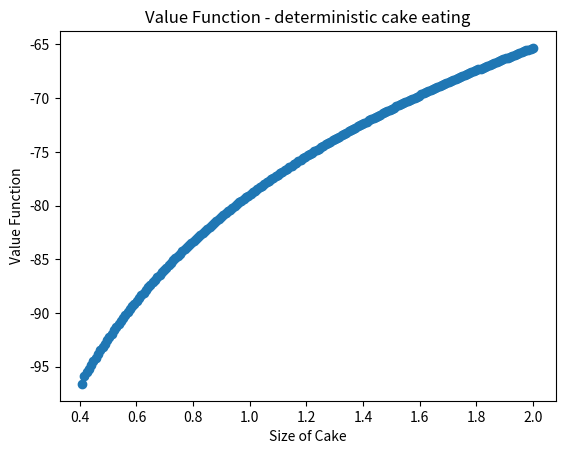
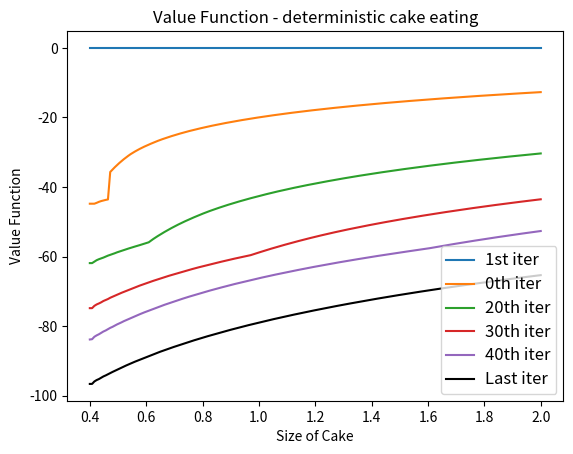
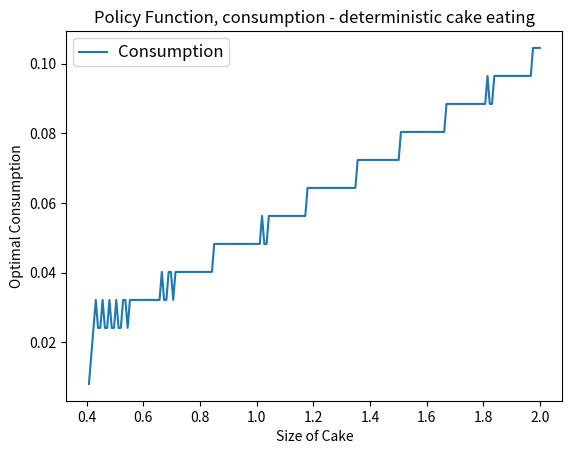
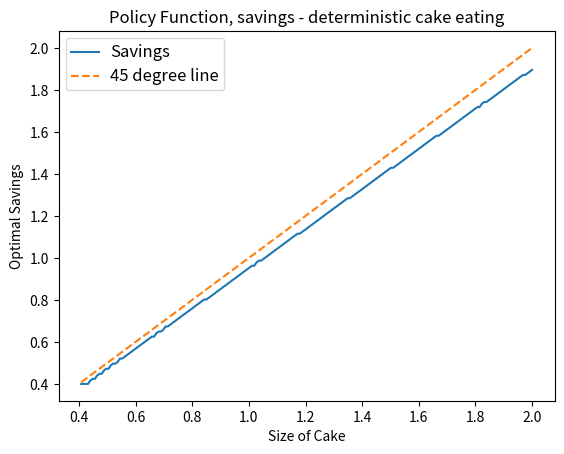
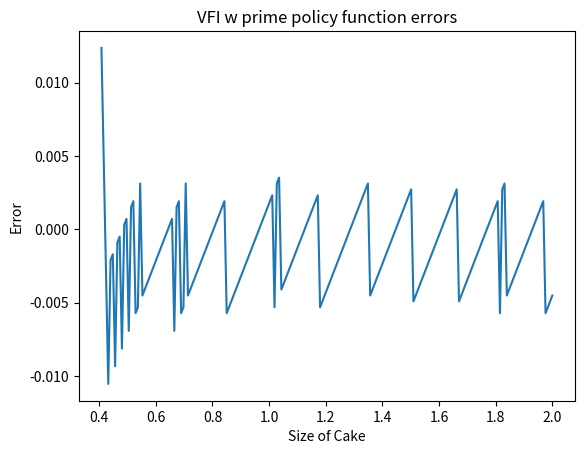
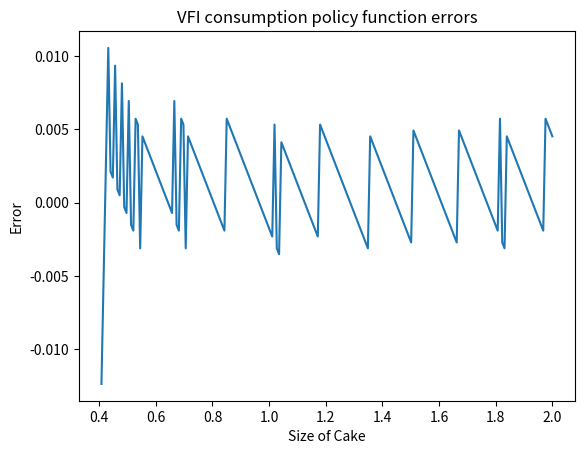
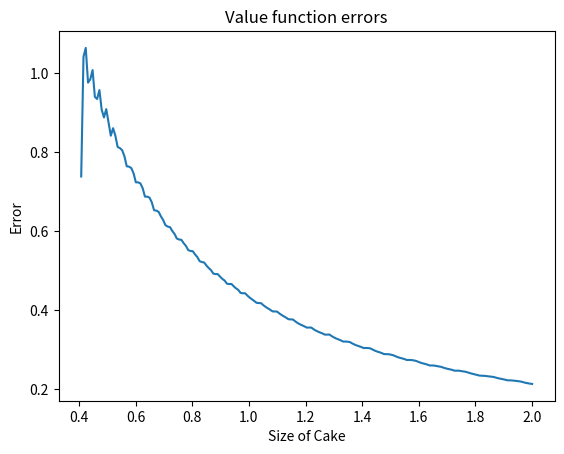
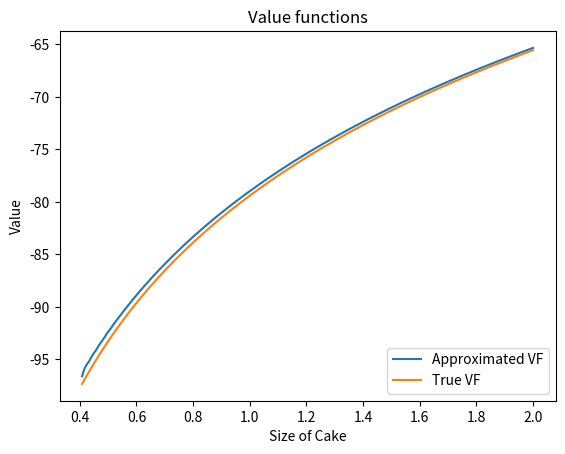

Write the Python code that produced these figures, in order.
# Import packages
import numpy as np
import matplotlib.pyplot as plt

# to print plots inline
%matplotlib inline

beta = 0.95
sigma = 1.0
R = 1

'''
------------------------------------------------------------------------
Create Grid for State Space    
------------------------------------------------------------------------
lb_w      = scalar, lower bound of cake grid
ub_w      = scalar, upper bound of cake grid 
size_w    = integer, number of grid points in cake state space
w_grid    = vector, size_w x 1 vector of cake grid points 
------------------------------------------------------------------------
'''
lb_w = 0.4 
ub_w = 2.0 
size_w = 200  # Number of grid points
w_grid = np.linspace(lb_w, ub_w, size_w)

'''
------------------------------------------------------------------------
Create grid of current utility values    
------------------------------------------------------------------------
C        = matrix, current consumption (c=w-w')
U        = matrix, current period utility value for all possible
           choices of w and w' (rows are w, columns w')
------------------------------------------------------------------------
'''
C = np.zeros((size_w, size_w)) 
for i in range(size_w): # loop over w
    for j in range(size_w): # loop over w'
        C[i, j] = w_grid[i] - w_grid[j] / R # note that if w'>w, consumption negative
# replace 0 and negative consumption with a tiny value 
# This is a way to impose non-negativity on cons
C[C<=0] = 1e-15
if sigma == 1:
    U = np.log(C)
else:
    U = (C ** (1 - sigma)) / (1 - sigma)
U[C<0] = -9999999

'''
------------------------------------------------------------------------
Value Function Iteration    
------------------------------------------------------------------------
VFtol     = scalar, tolerance required for value function to converge
VFdist    = scalar, distance between last two value functions
VFmaxiter = integer, maximum number of iterations for value function
V         = vector, the value functions at each iteration
Vmat      = matrix, the value for each possible combination of w and w'
Vstore    = matrix, stores V at each iteration 
VFiter    = integer, current iteration number
TV        = vector, the value function after applying the Bellman operator
PF        = vector, indicies of choices of w' for all w 
VF        = vector, the "true" value function
------------------------------------------------------------------------
'''
VFtol = 1e-8 
VFdist = 7.0 
VFmaxiter = 3000 
V = np.zeros(size_w) # initial guess at value function
Vmat = np.zeros((size_w, size_w)) # initialize Vmat matrix
Vstore = np.zeros((size_w, VFmaxiter)) #initialize Vstore array
VFiter = 1 
while VFdist > VFtol and VFiter < VFmaxiter:  
    for i in range(size_w): # loop over w
        for j in range(size_w): # loop over w'
            Vmat[i, j] = U[i, j] + beta * V[j] 
      
    Vstore[:, VFiter] = V.reshape(size_w,) # store value function at each iteration for graphing later
    TV = Vmat.max(1) # apply max operator to Vmat (to get V(w))
    PF = np.argmax(Vmat, axis=1)
    VFdist = (np.absolute(V - TV)).max()  # check distance
    V = TV
    VFiter += 1 
    


if VFiter < VFmaxiter:
    print('Value function converged after this many iterations:', VFiter)
else:
    print('Value function did not converge')            


VF = V # solution to the functional equation

'''
------------------------------------------------------------------------
Find consumption and savings policy functions   
------------------------------------------------------------------------
optW  = vector, the optimal choice of w' for each w
optC  = vector, the optimal choice of c for each c
------------------------------------------------------------------------
'''
optW = w_grid[PF] # tomorrow's optimal cake size (savings function)
optC = w_grid - optW # optimal consumption - get consumption through the transition eqn


# Plot value function 
plt.figure()
# plt.plot(wvec, VF)
plt.scatter(w_grid[1:], VF[1:])
plt.xlabel('Size of Cake')
plt.ylabel('Value Function')
plt.title('Value Function - deterministic cake eating')
plt.show()

# Plot value function at several iterations
plt.figure()
fig, ax = plt.subplots()
ax.plot(w_grid, Vstore[:,0], label='1st iter')
ax.plot(w_grid, Vstore[:,10], label='0th iter')
ax.plot(w_grid, Vstore[:,20], label='20th iter')
ax.plot(w_grid, Vstore[:,30], label='30th iter')
ax.plot(w_grid, Vstore[:,40], label='40th iter')
ax.plot(w_grid, Vstore[:,VFiter-1], 'k', label='Last iter')
# Now add the legend with some customizations.
legend = ax.legend(loc='lower right', shadow=False)
# Set the fontsize
for label in legend.get_texts():
    label.set_fontsize('large')
for label in legend.get_lines():
    label.set_linewidth(1.5)  # the legend line width
plt.xlabel('Size of Cake')
plt.ylabel('Value Function')
plt.title('Value Function - deterministic cake eating')
plt.show()

#Plot optimal consumption rule as a function of cake size
plt.figure()
fig, ax = plt.subplots()
ax.plot(w_grid[1:], optC[1:], label='Consumption')
# Now add the legend with some customizations.
legend = ax.legend(loc='upper left', shadow=False)
# Set the fontsize
for label in legend.get_texts():
    label.set_fontsize('large')
for label in legend.get_lines():
    label.set_linewidth(1.5)  # the legend line width
plt.xlabel('Size of Cake')
plt.ylabel('Optimal Consumption')
plt.title('Policy Function, consumption - deterministic cake eating')
plt.show()

#Plot cake to leave rule as a function of cake size
plt.figure()
fig, ax = plt.subplots()
ax.plot(w_grid[1:], optW[1:], label='Savings')
ax.plot(w_grid[1:], w_grid[1:], '--', label='45 degree line')
# Now add the legend with some customizations.
legend = ax.legend(loc='upper left', shadow=False)
# Set the fontsize
for label in legend.get_texts():
    label.set_fontsize('large')
for label in legend.get_lines():
    label.set_linewidth(1.5)  # the legend line width
plt.xlabel('Size of Cake')
plt.ylabel('Optimal Savings')
plt.title('Policy Function, savings - deterministic cake eating')
plt.show()

Wprime_errors = optW - beta * w_grid

# Plot policy function approximation errors
plt.figure()
plt.plot(w_grid[1:], Wprime_errors[1:])
plt.xlabel('Size of Cake')
plt.ylabel('Error')
plt.title('VFI w prime policy function errors')
plt.show()

C_errors = optC - (1 - beta) * w_grid
# Plot policy function approximation errors
plt.figure()
plt.plot(w_grid[1:], C_errors[1:])
plt.xlabel('Size of Cake')
plt.ylabel('Error')
plt.title('VFI consumption policy function errors')
plt.show()

# Compute true value function if u(c)=log(c)
B = 1 / (1 - beta)
A = B * np.log(1 - beta) + B * B * beta * np.log(R * beta)
true_VF = A + B * np.log(w_grid)
VF_errors = VF - true_VF
# Plot value function approximation errors
plt.figure()
plt.plot(w_grid[1:], VF_errors[1:])
plt.xlabel('Size of Cake')
plt.ylabel('Error')
plt.title('Value function errors')
plt.show()

# Plot true and found value functions
plt.figure()
plt.plot(w_grid[1:], VF[1:], label='Approximated VF')
plt.plot(w_grid[1:], true_VF[1:], label='True VF')
plt.xlabel('Size of Cake')
plt.ylabel('Value')
plt.title('Value functions')
plt.legend(loc='lower right')
plt.show()